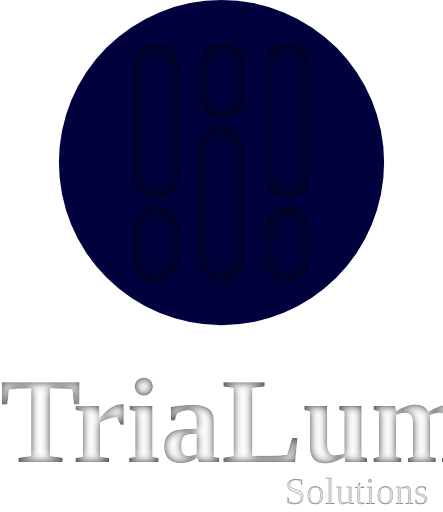
t = 0.00 s
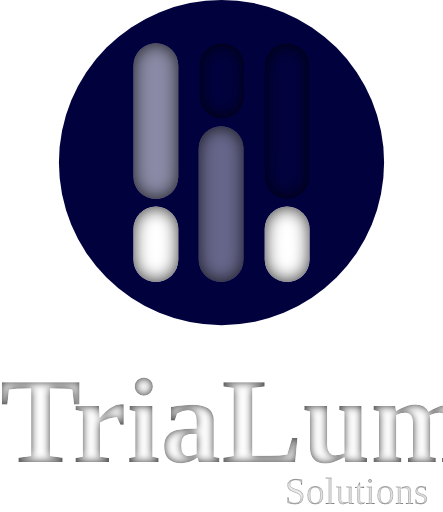
t = 0.41 s
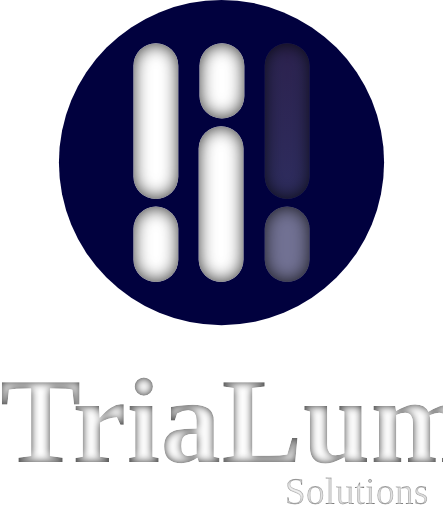
t = 0.81 s
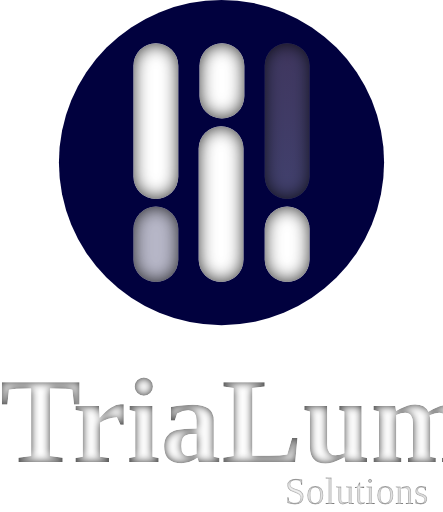
t = 1.19 s
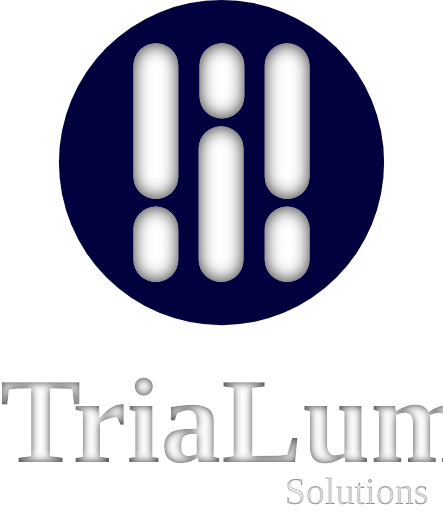
t = 1.59 s
t = 2.00 s: frame unchanged from t = 1.59 s, image omitted

The animated SVG that drew these frames (rendered in a browser with its animation timeline set to each time). Animation: 8 SMIL elements (animate=8); one cycle of 2.00 s.

<svg id="Componente_40_1" data-name="Componente 40 – 1" xmlns="http://www.w3.org/2000/svg" xmlns:xlink="http://www.w3.org/1999/xlink" width="523.115" height="604.626" viewBox="0 0 523.115 604.626">
    <defs>
        <filter id="Rectángulo_28">
            <feOffset input="SourceAlpha"/>
            <feGaussianBlur stdDeviation="10" result="blur"/>
            <feFlood flood-opacity="0.8" result="color"/>
            <feComposite operator="out" in="SourceGraphic" in2="blur"/>
            <feComposite operator="in" in="color"/>
            <feComposite operator="in" in2="SourceGraphic"/>
        </filter>
        <filter id="Rectángulo_29">
            <feOffset input="SourceAlpha"/>
            <feGaussianBlur stdDeviation="10" result="blur-2"/>
            <feFlood flood-opacity="0.8" result="color-2"/>
            <feComposite operator="out" in="SourceGraphic" in2="blur-2"/>
            <feComposite operator="in" in="color-2"/>
            <feComposite operator="in" in2="SourceGraphic"/>
        </filter>
        <filter id="Rectángulo_30">
            <feOffset input="SourceAlpha"/>
            <feGaussianBlur stdDeviation="10" result="blur-3"/>
            <feFlood flood-opacity="0.8" result="color-3"/>
            <feComposite operator="out" in="SourceGraphic" in2="blur-3"/>
            <feComposite operator="in" in="color-3"/>
            <feComposite operator="in" in2="SourceGraphic"/>
        </filter>
        <filter id="Rectángulo_31">
            <feOffset input="SourceAlpha"/>
            <feGaussianBlur stdDeviation="10" result="blur-4"/>
            <feFlood flood-opacity="0.8" result="color-4"/>
            <feComposite operator="out" in="SourceGraphic" in2="blur-4"/>
            <feComposite operator="in" in="color-4"/>
            <feComposite operator="in" in2="SourceGraphic"/>
        </filter>
        <filter id="Rectángulo_32">
            <feOffset input="SourceAlpha"/>
            <feGaussianBlur stdDeviation="10" result="blur-5"/>
            <feFlood flood-opacity="0.8" result="color-5"/>
            <feComposite operator="out" in="SourceGraphic" in2="blur-5"/>
            <feComposite operator="in" in="color-5"/>
            <feComposite operator="in" in2="SourceGraphic"/>
        </filter>
        <filter id="Rectángulo_33">
            <feOffset input="SourceAlpha"/>
            <feGaussianBlur stdDeviation="10" result="blur-6"/>
            <feFlood flood-opacity="0.8" result="color-6"/>
            <feComposite operator="out" in="SourceGraphic" in2="blur-6"/>
            <feComposite operator="in" in="color-6"/>
            <feComposite operator="in" in2="SourceGraphic"/>
        </filter>
        <filter id="TriaLum">
            <feOffset input="SourceAlpha"/>
            <feGaussianBlur stdDeviation="5" result="blur-7"/>
            <feFlood flood-opacity="0.8" result="color-7"/>
            <feComposite operator="out" in="SourceGraphic" in2="blur-7"/>
            <feComposite operator="in" in="color-7"/>
            <feComposite operator="in" in2="SourceGraphic"/>
        </filter>
        <filter id="Solutions">
            <feOffset input="SourceAlpha"/>
            <feGaussianBlur stdDeviation="1" result="blur-8"/>
            <feFlood flood-opacity="0.8" result="color-8"/>
            <feComposite operator="out" in="SourceGraphic" in2="blur-8"/>
            <feComposite operator="in" in="color-8"/>
            <feComposite operator="in" in2="SourceGraphic"/>
        </filter>

        <radialGradient id="gradient-svg" cx="50%" cy="10%" r="100%">
            <stop offset="0%" stop-color="#F3BDA0" stop-opacity="0">
                <animate 
                    attributeName="stop-opacity" 
                    values="0;.1;.1;.1;.2;.2;.3;.3;.4;.5; 0;.0;.4;.4;.5;.5;.6;.6;.6;.7; .0;.5;.6;.7;.8; 0;0;0;0;0;1;1;1;1;1;1;1;1;1;1;1;1;1;1;1;1;1;1;1;1;" 
                    dur="2s" 
                    fill="freeze" />
                <animate attributeName="stop-color" values="#F3BDA0;#F3BDA0;#F3BDA0;#F3BDA0;#F3BDA0;#F3BDA0;#FFFF;#FFFF;#FFFF;#FFFF" dur="2s" fill="freeze" />
            </stop>
            <stop offset="100%" stop-color="white" stop-opacity="0">
                <animate 
                    attributeName="stop-opacity" 
                    values="0;.1;.1;.1;.2;.2;.3;.3;.4;.5; 0;.0;.4;.4;.5;.5;.6;.6;.6;.7; .0;.5;.6;.7;.8; 0;0;0;0;0;1;1;1;1;1;1;1;1;1;1;1;1;1;1;1;1;1;1;1;1;" 
                    dur="2s" 
                    fill="freeze" />
            </stop>
        </radialGradient>
    </defs>
    <g id="Grupo_1" data-name="Grupo 1" transform="translate(69.558)">
        <circle id="Elipse_2" data-name="Elipse 2" cx="192" cy="192" r="192" fill="#01013E"></circle>
        <g id="logo-simple" transform="translate(88 51)">
            <!--  1#  -->
            <g data-type="innerShadowGroup">
                <rect id="Rectángulo_28-2" data-name="Rectángulo 28" width="53" height="184" rx="26.5" fill="#fff">
                    <animate 
                    attributeName="opacity" 
                    values="0;1;1;1;.5;1" 
                    dur=".5s" 
                    fill="freeze" />
                </rect>
                <g transform="matrix(1, 0, 0, 1, -88, -51)" filter="url(#Rectángulo_28)">
                    <rect id="Rectángulo_28-3" data-name="Rectángulo 28" width="53" height="184" rx="26.5" transform="translate(88 51)" fill="#fff"/>
                </g>
            </g>
            <!--  2#  -->
            <g data-type="innerShadowGroup">
                <rect id="Rectángulo_29-2" data-name="Rectángulo 29" width="53" height="89" rx="26.5" transform="translate(0 193)" fill="#fff">
                    <animate 
                    attributeName="opacity" 
                    values="0;0;1;1;1;1;1;1;1;1;1;1;1;1;1;  1;1;1;1;.6;.6;.6;.6;.6;1;1;1;1;1;1;1;1;1;1;1;1;1;1;1;1;" 
                    dur="2s" 
                    fill="freeze" />
                </rect>
                <g transform="matrix(1, 0, 0, 1, -88, -51)" filter="url(#Rectángulo_29)">
                    <rect id="Rectángulo_29-3" data-name="Rectángulo 29" width="53" height="89" rx="26.5" transform="translate(88 244)" fill="#fff"/>
                </g>
            </g>
            <!--  3#  -->
            <g data-type="innerShadowGroup">
                <rect id="Rectángulo_30-2" data-name="Rectángulo 30" width="53" height="89" rx="26.5" transform="translate(78)" fill="#fff">
                    <animate 
                    attributeName="opacity" 
                    values="0;.1;.1;.1;.1;.2;.2;.2;.3;.3;.4;.5;.5;.5;.5;.5;.5;.5;.5;.5;0;0;0;0;1;  1;0;0;0;0;1;1;1;1;1;1;1;1;1;1;1;1;1;1;1;1;1;1;1;1;" 
                    dur="1s" 
                    fill="freeze" />
                </rect>
                <g transform="matrix(1, 0, 0, 1, -88, -51)" filter="url(#Rectángulo_30)">
                    <rect id="Rectángulo_30-3" data-name="Rectángulo 30" width="53" height="89" rx="26.5" transform="translate(166 51)" fill="#fff"/>
                </g>
            </g>
            <!--  4#  -->
            <g data-type="innerShadowGroup">
                <rect id="Rectángulo_31-2" data-name="Rectángulo 31" width="53" height="184" rx="26.5" transform="translate(77 98)" fill="#fff">
                    <animate 
                    attributeName="opacity" 
                    values="0;0;.1;.1;.1;.2;.2;.2;.2;.3;.3;.3;.3;.3;.4;  .4;.4;.4;.4;.4;.4;.4;.4;.4;1;1;1;1;1;1;1;1;1;1;1;1;1;1;1;1;" 
                    dur="1s" 
                    fill="freeze" />
                </rect>
                <g transform="matrix(1, 0, 0, 1, -88, -51)" filter="url(#Rectángulo_31)">
                    <rect id="Rectángulo_31-3" data-name="Rectángulo 31" width="53" height="184" rx="26.5" transform="translate(165 149)" fill="#fff"/>
                </g>
            </g>
            <!--  5#  -->
            <g data-type="innerShadowGroup">
                <rect id="Rectángulo_32-2" data-name="Rectángulo 32" width="53" height="184" rx="26.5" transform="translate(155)" fill="url('#gradient-svg')"/>
                <g transform="matrix(1, 0, 0, 1, -88, -51)" filter="url(#Rectángulo_32)">
                    <rect id="Rectángulo_32-3" data-name="Rectángulo 32" width="53" height="184" rx="26.5" transform="translate(243 51)" fill="#fff"/>
                </g>
            </g>
            <!--  6#  -->
            <g data-type="innerShadowGroup">
                <rect id="Rectángulo_33-2" data-name="Rectángulo 33" width="53" height="89" rx="26.5" transform="translate(155 193)" fill="#fff">
                    <animate 
                    attributeName="opacity" 
                    values="0;.1;.2;.3;.4;.5;.6;.7;.8;.9;1;1;1;1;1;1;1;1;1;1;1;1;1;1;1;  0;.4;0;.5;0;.6;0;.7;0;.8;0;.8;0;.8;0;.9;0;.9;0;.9;0;1;1;1;1;" 
                    dur="1s" 
                    fill="freeze" />
                </rect>
                <g transform="matrix(1, 0, 0, 1, -88, -51)" filter="url(#Rectángulo_33)">
                    <rect id="Rectángulo_33-3" data-name="Rectángulo 33" width="53" height="89" rx="26.5" transform="translate(243 244)" fill="#fff"/>
                </g>
            </g>
        </g>
    </g>
    <g data-type="innerShadowGroup">
        <text id="TriaLum-2" data-name="TriaLum" transform="translate(0 546)" fill="#fff" font-size="144" font-family="CenturyGothic-Bold, Century Gothic" font-weight="700"><tspan x="0" y="0">TriaLum</tspan></text>
        <g transform="matrix(1, 0, 0, 1, 0, 0)" filter="url(#TriaLum)">
        <text id="TriaLum-3" data-name="TriaLum" transform="translate(0 546)" fill="#fff" font-size="144" font-family="CenturyGothic-Bold, Century Gothic" font-weight="700"><tspan x="0" y="0">TriaLum</tspan></text>
        </g>
    </g>
    <g data-type="innerShadowGroup">
        <text id="Solutions-2" data-name="Solutions" transform="translate(336.115 594.626)" fill="#fff" font-size="45" font-family="CenturyGothic, Century Gothic"><tspan x="0" y="0">Solutions</tspan></text>
        <g transform="matrix(1, 0, 0, 1, 0, 0)" filter="url(#Solutions)">
        <text id="Solutions-3" data-name="Solutions" transform="translate(336.12 594.63)" fill="#fff" font-size="45" font-family="CenturyGothic, Century Gothic"><tspan x="0" y="0">Solutions</tspan></text>
        </g>
    </g>
</svg>